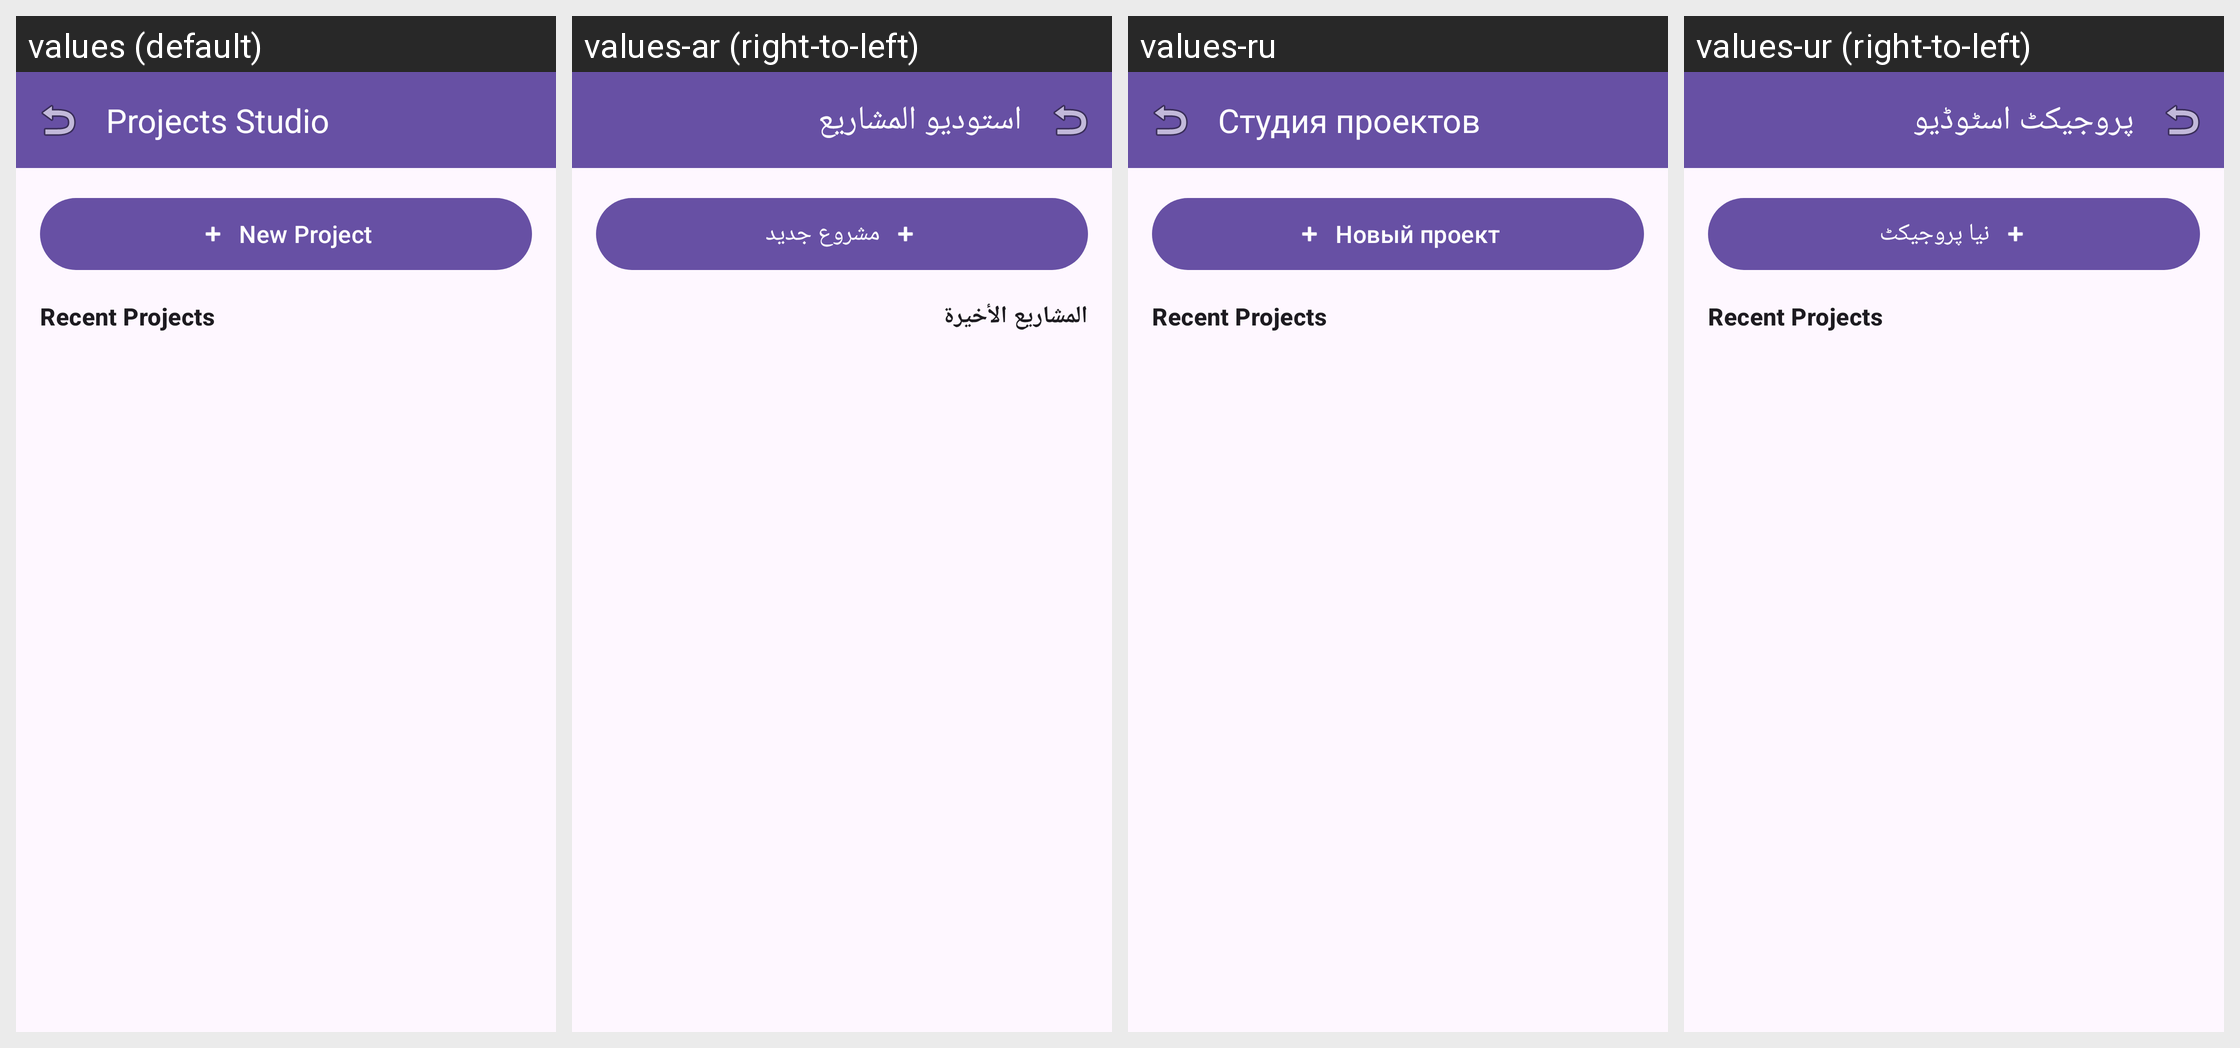

This grid shows one Android layout under several languages. Give, for every string resource on the screen, its name, the default text and each shown locale's text.
Android screen res/layout/fragment_projects_dashboard.xml rendered under 4 locales, left to right: values (default), values-ar (right-to-left), values-ru, values-ur (right-to-left). Device: Nexus 5 (rendered at 1080×1920; each locale shown at half size, 540×960, under a caption strip naming it); theme Theme.AccessibleVideoEditor.
Other locales in the repository, not shown: values-es, values-fa, values-fr, values-he, values-iw, values-ja, values-tr, values-zh, values-zh-rCN.
Strings drawn on this screen, with the default value and each locale's value (text and hints the layout hard-codes, and strings that could not be matched under every locale, appear in the picture but are not listed):

btn_projects_dashboard
  values: Projects Studio
  values-ar: استوديو المشاريع
  values-ru: Студия проектов
  values-ur: پروجیکٹ اسٹوڈیو

btn_new_project
  values: New Project
  values-ar: مشروع جديد
  values-ru: Новый проект
  values-ur: نیا پروجیکٹ

label_recent_projects
  values: Recent Projects
  values-ar: المشاريع الأخيرة
  values-ru: Recent Projects
  values-ur: Recent Projects
